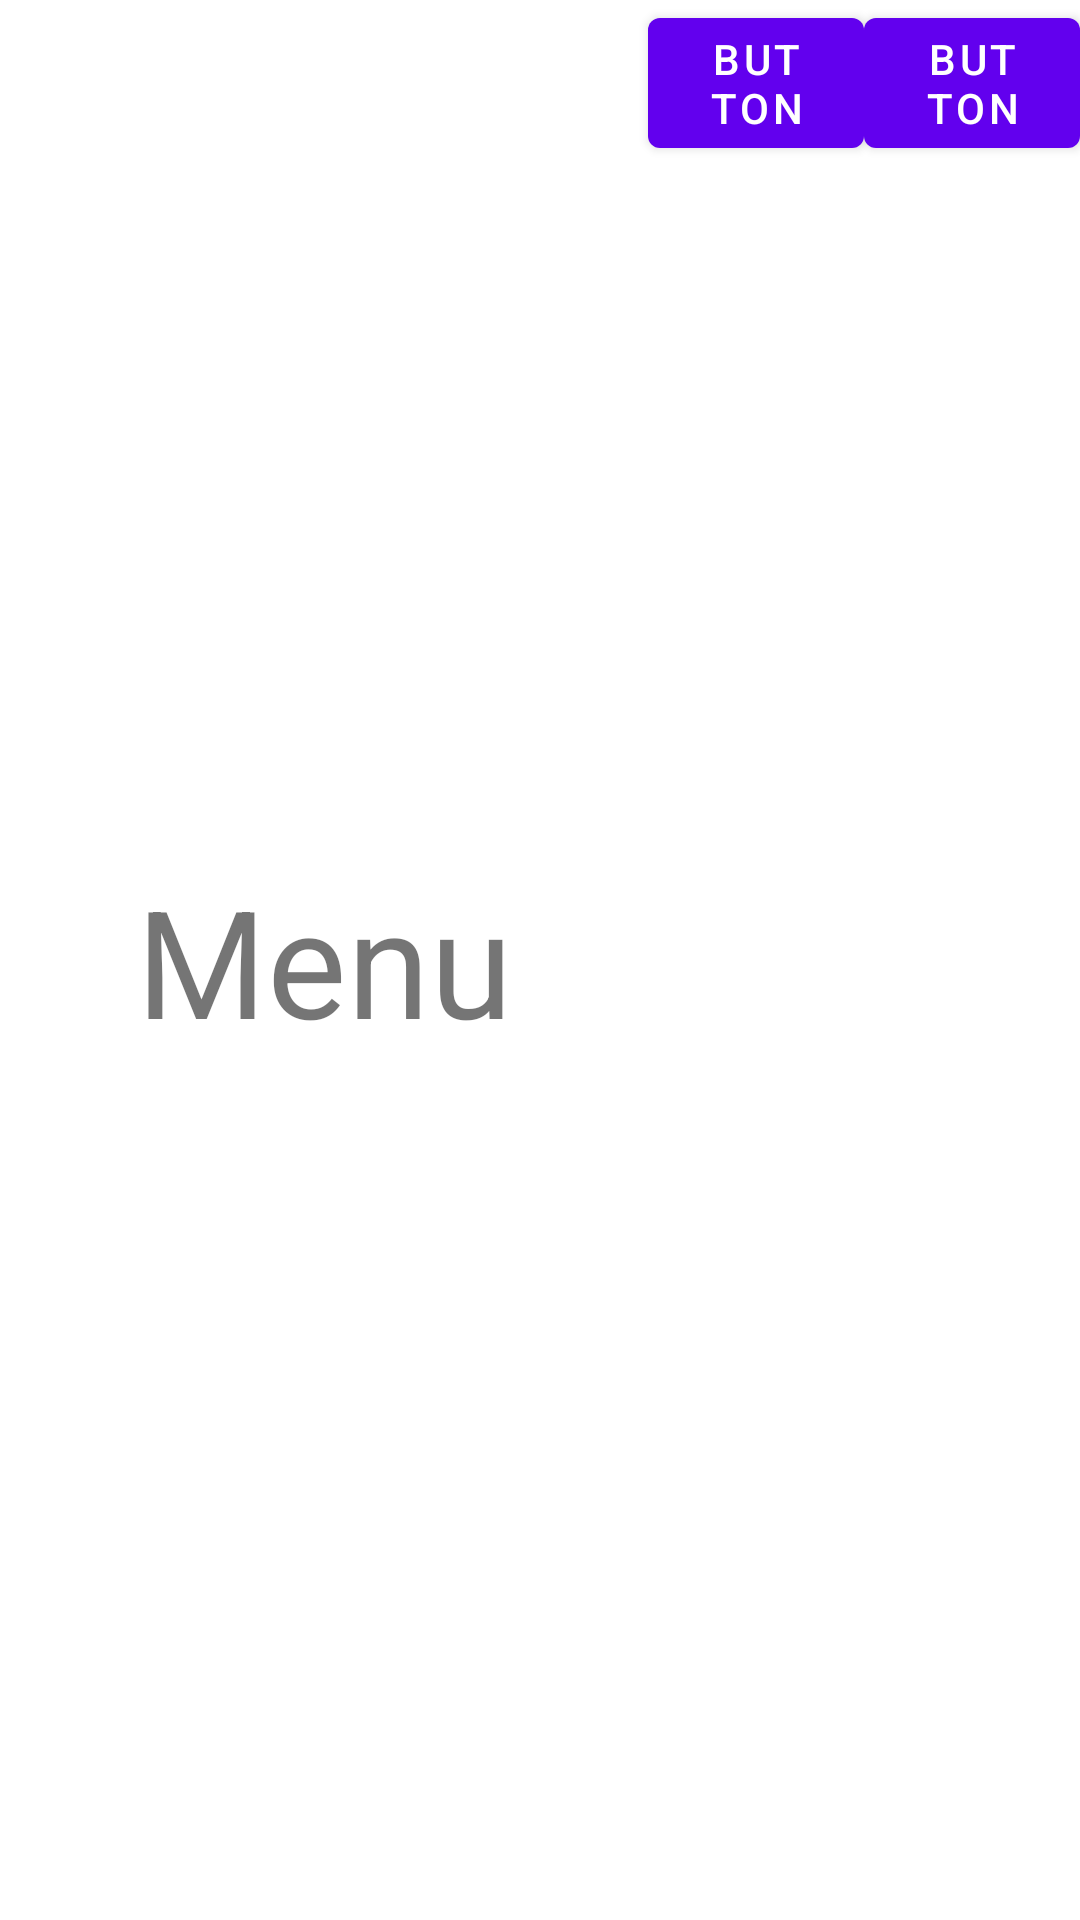

Write the Android layout XML for this screen, with the resource values it uses.
<!-- AndroidManifest.xml: application theme Theme.Entrega -->
<!-- res/layout/fragment_menu.xml -->
<?xml version="1.0" encoding="utf-8"?>
<LinearLayout xmlns:android="http://schemas.android.com/apk/res/android"
    xmlns:app="http://schemas.android.com/apk/res-auto"
    xmlns:tools="http://schemas.android.com/tools"
    android:layout_width="match_parent"
    android:layout_height="match_parent"
    tools:context=".MenuFragment">

    

    <TextView
        android:id="@+id/textView8"
        android:layout_width="216dp"
        android:layout_height="126dp"
        android:layout_gravity="center"
        android:gravity="center"
        android:text="Menu"
        android:textSize="50sp" />

    <Button
        android:id="@+id/button"
        android:layout_width="wrap_content"
        android:layout_height="wrap_content"
        android:layout_weight="1"
        android:text="Button"
        app:iconGravity="start" />

    <Button
        android:id="@+id/button2"
        android:layout_width="wrap_content"
        android:layout_height="wrap_content"
        android:layout_weight="1"
        android:text="Button" />

</LinearLayout>
<!-- resources referenced by this layout -->
<resources>
  <style name="Theme.Entrega" parent="Theme.MaterialComponents.DayNight.DarkActionBar">
          
          <item name="colorPrimary">@color/purple_500</item>
          <item name="colorPrimaryVariant">@color/purple_700</item>
          <item name="colorOnPrimary">@color/white</item>
          
          <item name="colorSecondary">@color/teal_200</item>
          <item name="colorSecondaryVariant">@color/teal_700</item>
          <item name="colorOnSecondary">@color/black</item>
          
          <item name="android:statusBarColor" tools:targetApi="l">?attr/colorPrimaryVariant</item>
          
      </style>
  <!-- not gathered from this repository: default colours our renderer supplied (Android Studio template values) -->
  <color name="purple_500">#FF6200EE</color>
  <color name="purple_700">#FF3700B3</color>
  <color name="teal_200">#FF03DAC5</color>
  <color name="teal_700">#FF018786</color>
  <color name="black">#FF000000</color>
  <color name="white">#FFFFFFFF</color>
</resources>
